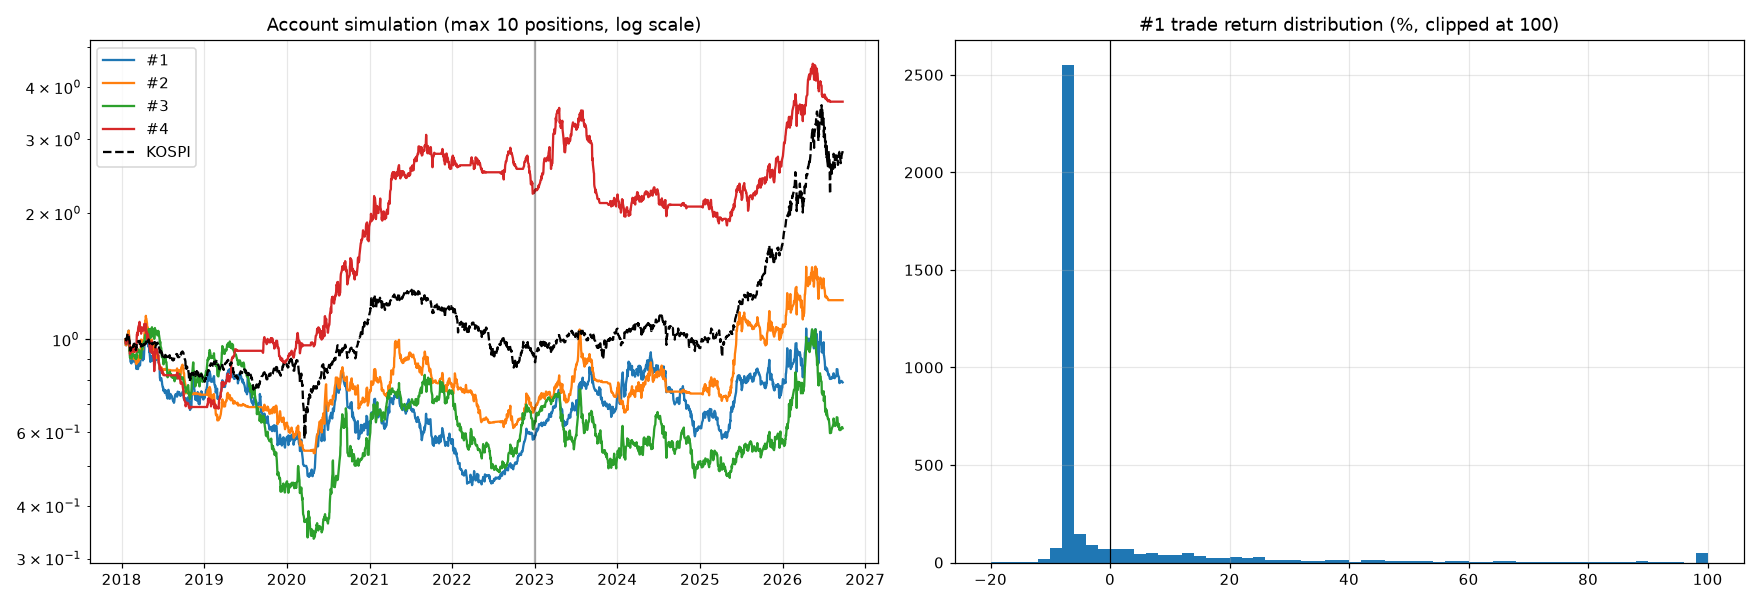

Values plotted in this chart, from the file beside it:
전략, 기간, 거래수, 승률(20일 +15%), 거래당 평균, 수익 난 비율, 평균 이익, 평균 손실, -7% 이상 손실 비율, 평균 보유일, 계좌 연평균, 계좌 최대낙폭, 샤프
① 요청 전략 (손절 -7%, 25일선 50% / 60일선 50%), 발견 2016~22, 2347, 0.4555, -0.004103, 0.19, 0.2752, -0.06962, 0.7043, 18.33, -0.1043, -0.5773, -0.2953
① 요청 전략 (손절 -7%, 25일선 50% / 60일선 50%), 확인 2023~26, 1404, 0.5021, 0.03884, 0.2415, 0.3786, -0.06932, 0.6546, 20.11, 0.08229, -0.3784, 0.4123
② 요청 전략 + 상승장만, 발견 2016~22, 1706, 0.4555, -0.006699, 0.1882, 0.2661, -0.06994, 0.7104, 17.56, -0.07545, -0.5299, -0.228
② 요청 전략 + 상승장만, 확인 2023~26, 1184, 0.5228, 0.0463, 0.25, 0.3939, -0.06956, 0.6486, 20.52, 0.1735, -0.3655, 0.7013
③ 손절 없이 25일선 50% / 60일선 50%, 발견 2016~22, 2347, 0.4555, -0.007783, 0.3166, 0.2871, -0.1444, 0.5249, 43.15, -0.09017, -0.6872, -0.1784
③ 손절 없이 25일선 50% / 60일선 50%, 확인 2023~26, 1404, 0.5021, 0.04134, 0.3818, 0.3511, -0.15, 0.4687, 42.12, -0.00878, -0.4348, 0.1415
④ 4부 최종 전략 (상승장만, +15% 익절 / 20일 청산), 발견 2016~22, 1706, 0.4555, 0.003984, 0.5393, 0.1346, -0.1489, 0.3464, 13.6, 0.1769, -0.3793, 0.8102
④ 4부 최종 전략 (상승장만, +15% 익절 / 20일 청산), 확인 2023~26, 1184, 0.5228, 0.01628, 0.5938, 0.14, -0.1646, 0.2965, 13.33, 0.1397, -0.4759, 0.6182
